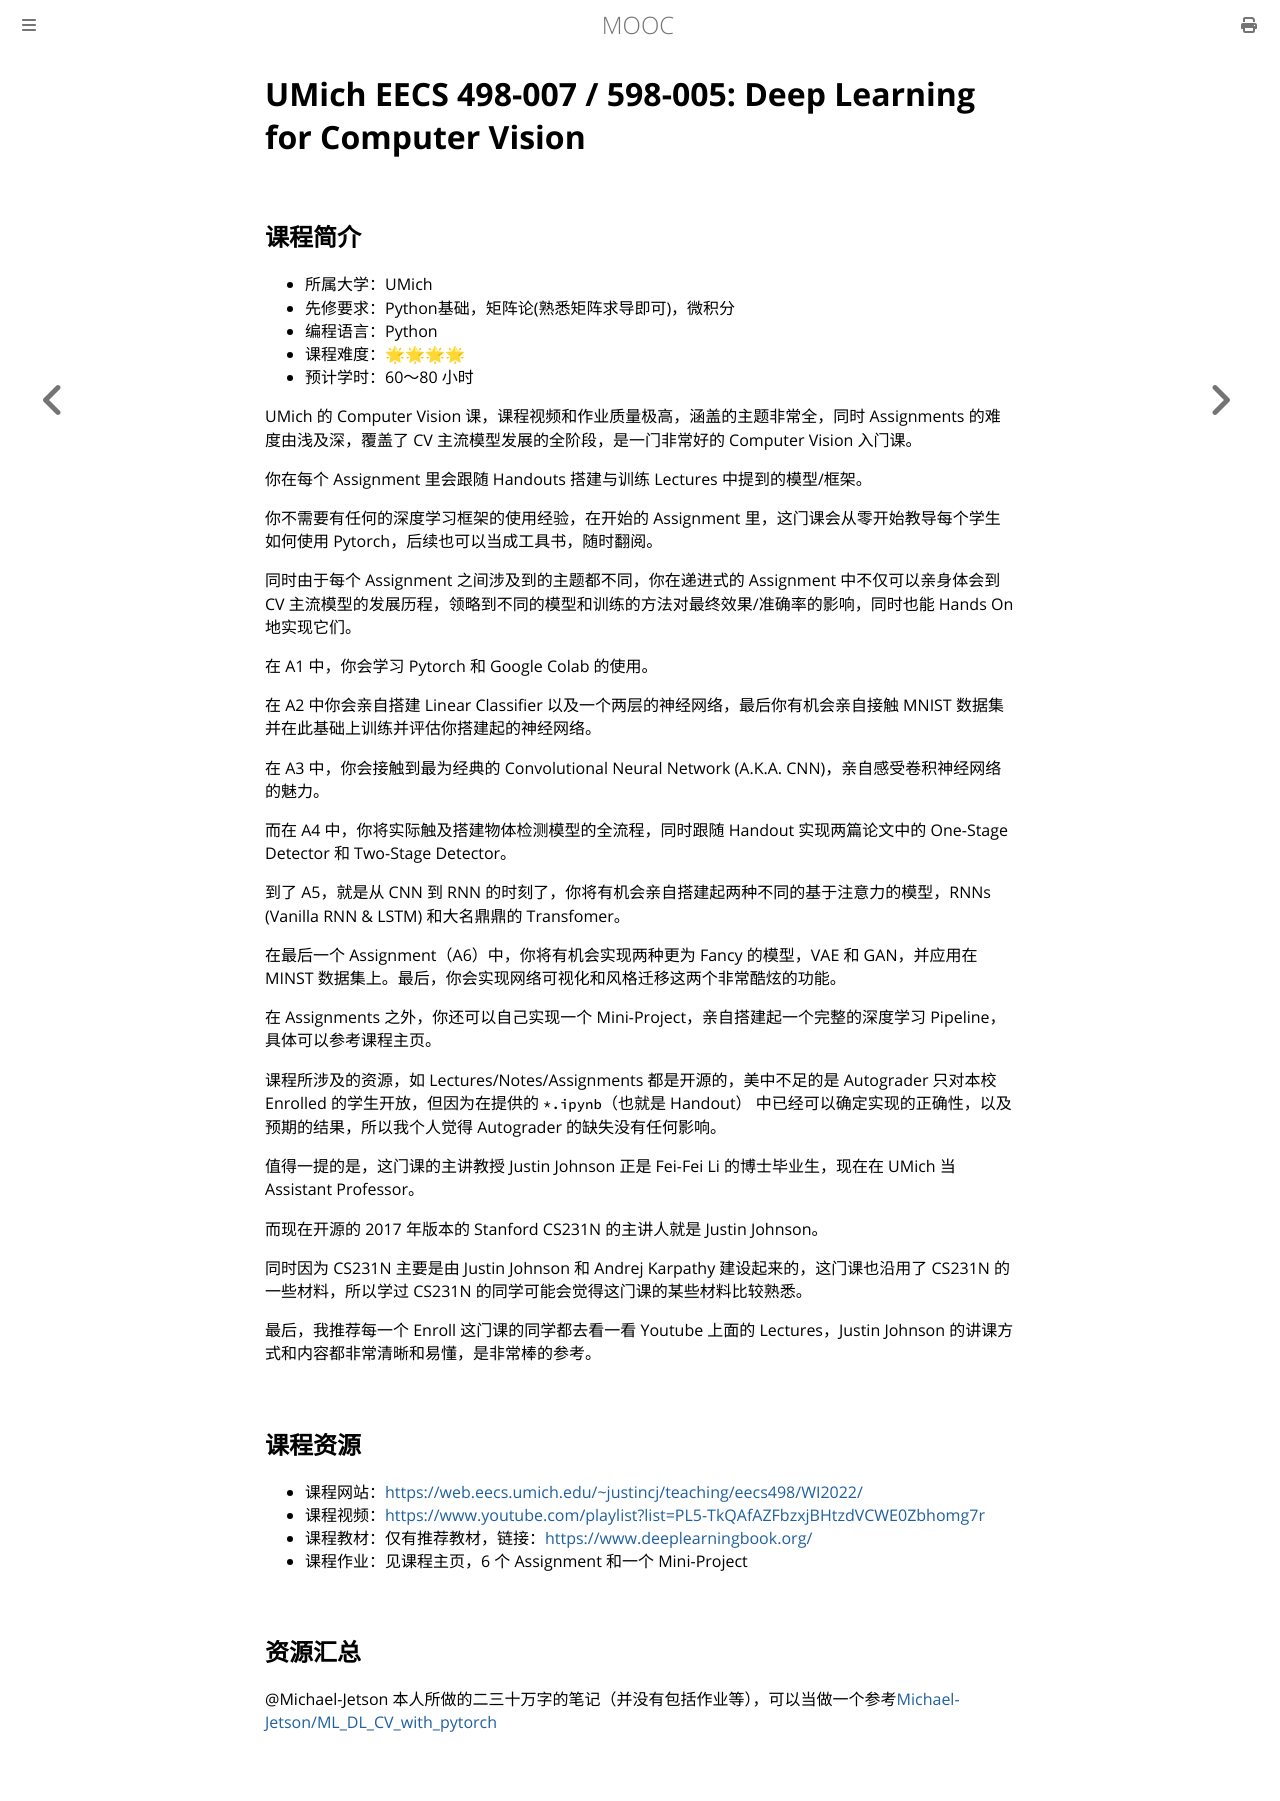

repository: Hanguangwu/MOOC · page: docs/深度学习/EECS498-007.html · generator: mdbook

# UMich EECS 498-007 / 598-005: Deep Learning for Computer Vision

## 课程简介

- 所属大学：UMich
- 先修要求：Python基础，矩阵论(熟悉矩阵求导即可)，微积分
- 编程语言：Python
- 课程难度：🌟🌟🌟🌟
- 预计学时：60～80 小时

UMich 的 Computer Vision 课，课程视频和作业质量极高，涵盖的主题非常全，同时 Assignments 的难度由浅及深，覆盖了 CV 主流模型发展的全阶段，是一门非常好的 Computer Vision 入门课。

你在每个 Assignment 里会跟随 Handouts 搭建与训练 Lectures 中提到的模型/框架。

你不需要有任何的深度学习框架的使用经验，在开始的 Assignment 里，这门课会从零开始教导每个学生如何使用 Pytorch，后续也可以当成工具书，随时翻阅。

同时由于每个 Assignment 之间涉及到的主题都不同，你在递进式的 Assignment 中不仅可以亲身体会到 CV 主流模型的发展历程，领略到不同的模型和训练的方法对最终效果/准确率的影响，同时也能 Hands On 地实现它们。

在 A1 中，你会学习 Pytorch 和 Google Colab 的使用。

在 A2 中你会亲自搭建 Linear Classifier 以及一个两层的神经网络，最后你有机会亲自接触 MNIST 数据集并在此基础上训练并评估你搭建起的神经网络。

在 A3 中，你会接触到最为经典的 Convolutional Neural Network (A.K.A. CNN)，亲自感受卷积神经网络的魅力。

而在 A4 中，你将实际触及搭建物体检测模型的全流程，同时跟随 Handout 实现两篇论文中的 One-Stage Detector 和 Two-Stage Detector。

到了 A5，就是从 CNN 到 RNN 的时刻了，你将有机会亲自搭建起两种不同的基于注意力的模型，RNNs (Vanilla RNN & LSTM) 和大名鼎鼎的 Transfomer。

在最后一个 Assignment（A6）中，你将有机会实现两种更为 Fancy 的模型，VAE 和 GAN，并应用在 MINST 数据集上。最后，你会实现网络可视化和风格迁移这两个非常酷炫的功能。

在 Assignments 之外，你还可以自己实现一个 Mini-Project，亲自搭建起一个完整的深度学习 Pipeline，具体可以参考课程主页。

课程所涉及的资源，如 Lectures/Notes/Assignments 都是开源的，美中不足的是 Autograder 只对本校 Enrolled 的学生开放，但因为在提供的 `*.ipynb`（也就是 Handout） 中已经可以确定实现的正确性，以及预期的结果，所以我个人觉得 Autograder 的缺失没有任何影响。

值得一提的是，这门课的主讲教授 Justin Johnson 正是 Fei-Fei Li 的博士毕业生，现在在 UMich 当 Assistant Professor。

而现在开源的 2017 年版本的 Stanford CS231N 的主讲人就是 Justin Johnson。

同时因为 CS231N 主要是由 Justin Johnson 和 Andrej Karpathy 建设起来的，这门课也沿用了 CS231N 的一些材料，所以学过 CS231N 的同学可能会觉得这门课的某些材料比较熟悉。

最后，我推荐每一个 Enroll 这门课的同学都去看一看 Youtube 上面的 Lectures，Justin Johnson 的讲课方式和内容都非常清晰和易懂，是非常棒的参考。

## 课程资源

- 课程网站：<https://web.eecs.umich.edu/~justincj/teaching/eecs498/WI2022/>
- 课程视频：<https://www.youtube.com/playlist?list=PL5-TkQAfAZFbzxjBHtzdVCWE0Zbhomg7r>
- 课程教材：仅有推荐教材，链接：<https://www.deeplearningbook.org/>
- 课程作业：见课程主页，6 个 Assignment 和一个 Mini-Project
## 资源汇总
@Michael-Jetson 本人所做的二三十万字的笔记（并没有包括作业等），可以当做一个参考[Michael-Jetson/ML_DL_CV_with_pytorch](https://github.com/Michael-Jetson/ML_DL_CV_with_pytorch)
